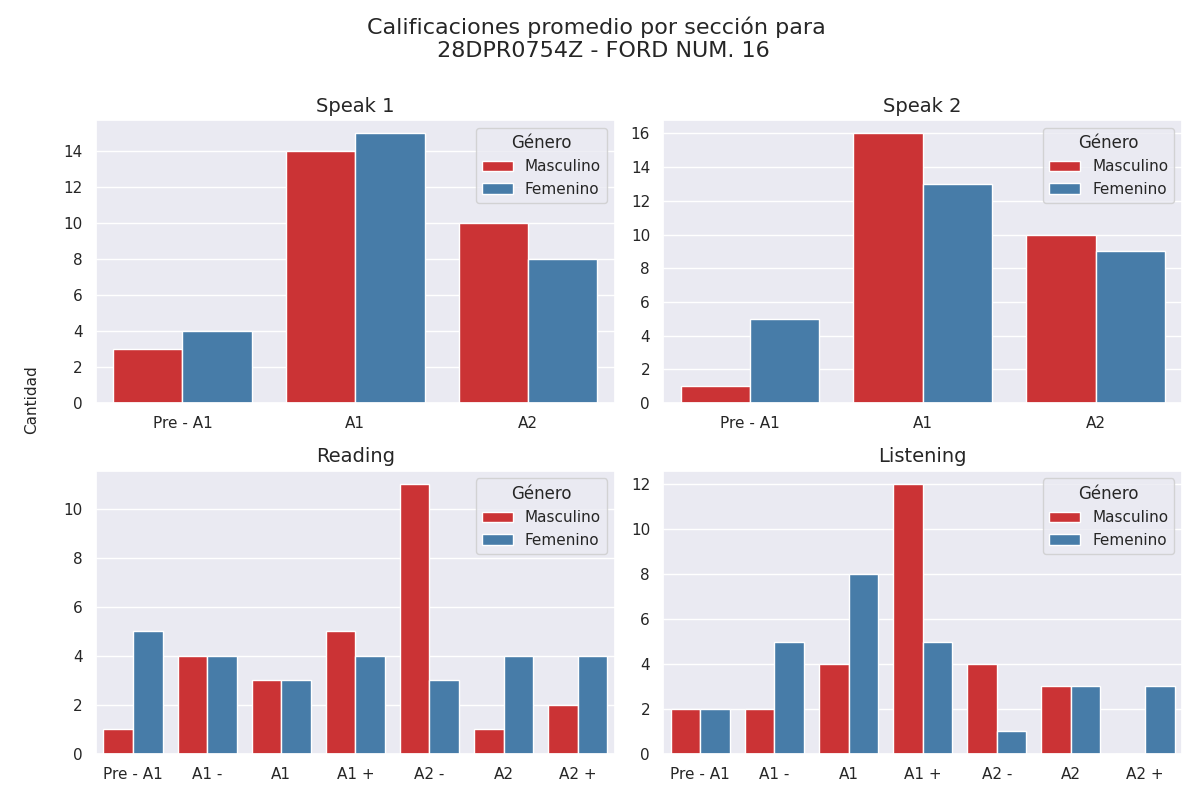

The file beside this chart, header and first rows:
Sección, Calificación, Cantidad de alumnos con esa calificación, Género
speak 1, Pre - A1, 3, Masculino
speak 1, A1, 14, Masculino
speak 1, A2, 10, Masculino
speak 2, Pre - A1, 1, Masculino
speak 2, A1, 16, Masculino
speak 2, A2, 10, Masculino
reading, Pre - A1, 1, Masculino
reading, A1 -, 4, Masculino
reading, A1, 3, Masculino
reading, A1 +, 5, Masculino
reading, A2 -, 11, Masculino
reading, A2, 1, Masculino
reading, A2 +, 2, Masculino
listening, Pre - A1, 2, Masculino
listening, A1 -, 2, Masculino
listening, A1, 4, Masculino
listening, A1 +, 12, Masculino
listening, A2 -, 4, Masculino
listening, A2, 3, Masculino
listening, A2 +, 0, Masculino
speak 1, Pre - A1, 4, Femenino
speak 1, A1, 15, Femenino
speak 1, A2, 8, Femenino
speak 2, Pre - A1, 5, Femenino
speak 2, A1, 13, Femenino
speak 2, A2, 9, Femenino
reading, Pre - A1, 5, Femenino
reading, A1 -, 4, Femenino
reading, A1, 3, Femenino
reading, A1 +, 4, Femenino
reading, A2 -, 3, Femenino
reading, A2, 4, Femenino
reading, A2 +, 4, Femenino
listening, Pre - A1, 2, Femenino
listening, A1 -, 5, Femenino
listening, A1, 8, Femenino
listening, A1 +, 5, Femenino
listening, A2 -, 1, Femenino
listening, A2, 3, Femenino
listening, A2 +, 3, Femenino
